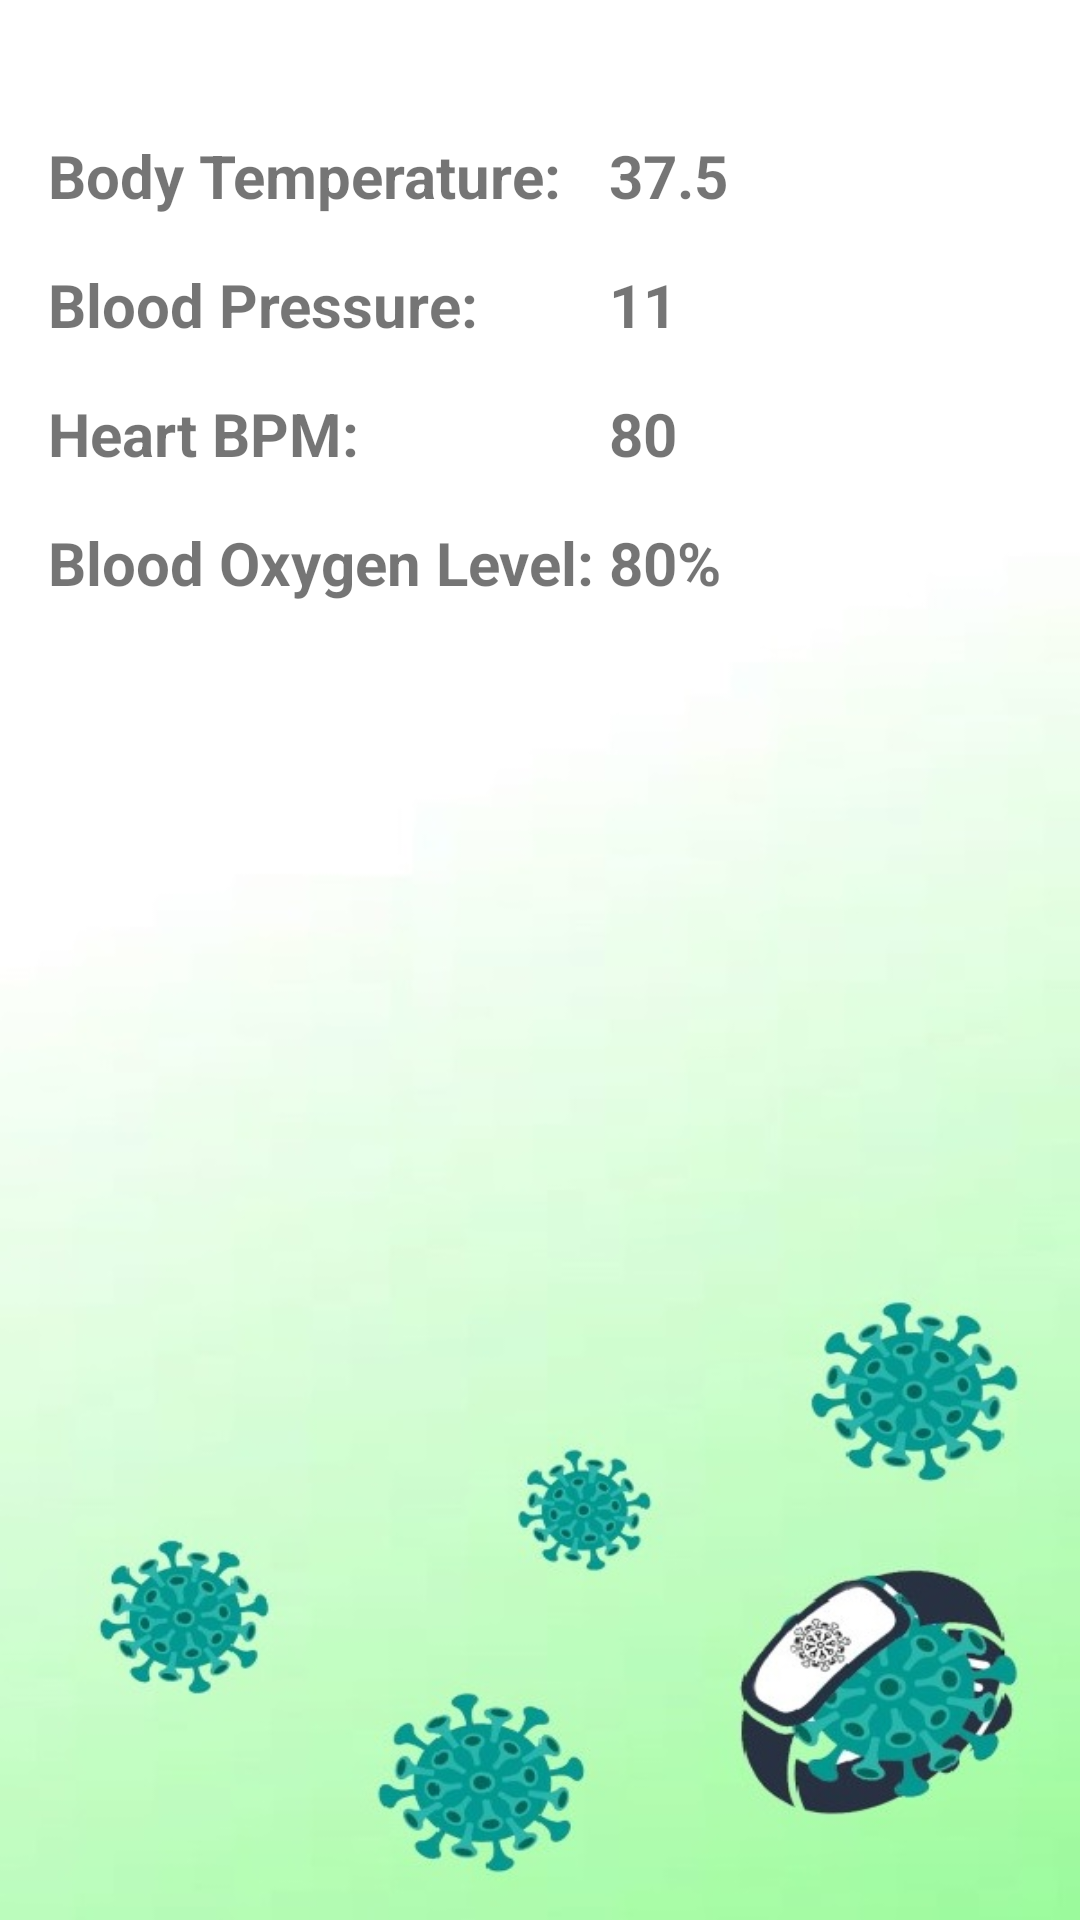

Layout XML and referenced resources for this Android screen:
<!-- AndroidManifest.xml: application theme AppTheme -->
<!-- res/layout/activity_detail.xml -->
<?xml version="1.0" encoding="utf-8"?>
<androidx.constraintlayout.widget.ConstraintLayout xmlns:android="http://schemas.android.com/apk/res/android"
    xmlns:app="http://schemas.android.com/apk/res-auto"
    xmlns:tools="http://schemas.android.com/tools"
    android:layout_width="match_parent"
    android:layout_height="match_parent"
    android:background="@drawable/healthdetails"
    tools:context=".DetailActivity">

    <TextView
        android:id="@+id/text_temperature"
        android:layout_width="wrap_content"
        android:layout_height="wrap_content"
        android:layout_marginStart="16dp"
        android:layout_marginTop="45dp"
        android:textSize="20sp"
        android:textStyle="bold"
        android:text="@string/body_temperature"
        app:layout_constraintStart_toStartOf="parent"
        app:layout_constraintTop_toTopOf="parent" />
    <TextView
        android:id="@+id/value_temperature"
        android:layout_width="wrap_content"
        android:layout_height="wrap_content"
        android:layout_marginStart="16dp"
        android:layout_marginTop="45dp"
        android:textSize="20sp"
        android:text="37.5"
        android:textStyle="bold"
        app:layout_constraintStart_toEndOf="@id/text_temperature"
        app:layout_constraintTop_toTopOf="parent" />

    <TextView
        android:id="@+id/text_pressure"
        android:layout_width="wrap_content"
        android:layout_height="wrap_content"
        android:layout_marginTop="16dp"
        android:textSize="20sp"
        android:text="@string/blood_pressure"
        android:textStyle="bold"
        app:layout_constraintStart_toStartOf="@id/text_temperature"
        app:layout_constraintTop_toBottomOf="@id/text_temperature" />

    <TextView
        android:id="@+id/value_pressure"
        android:layout_width="wrap_content"
        android:layout_height="wrap_content"
        android:layout_marginTop="16dp"
        android:text="11"
        android:textSize="20sp"
        android:textStyle="bold"
        app:layout_constraintStart_toStartOf="@id/value_temperature"
        app:layout_constraintTop_toBottomOf="@id/text_temperature" />

    <TextView
        android:id="@+id/text_heartRate"
        android:layout_width="wrap_content"
        android:layout_height="wrap_content"
        android:layout_marginTop="16dp"
        android:textSize="20sp"
        android:text="@string/heart_bpm"
        android:textStyle="bold"
        app:layout_constraintStart_toStartOf="@id/text_temperature"
        app:layout_constraintTop_toBottomOf="@id/text_pressure" />

    <TextView
        android:id="@+id/value_heartRate"
        android:layout_width="wrap_content"
        android:layout_height="wrap_content"
        android:layout_marginTop="16dp"
        android:textSize="20sp"
        android:text="80"
        android:textStyle="bold"
        app:layout_constraintStart_toStartOf="@id/value_temperature"
        app:layout_constraintTop_toBottomOf="@id/value_pressure" />

    <TextView
        android:id="@+id/text_oxygen"
        android:layout_width="wrap_content"
        android:layout_height="wrap_content"
        android:textSize="20sp"
        android:layout_marginTop="16dp"
        android:text="@string/oxygen_level"
        android:textStyle="bold"
        app:layout_constraintStart_toStartOf="@id/text_temperature"
        app:layout_constraintTop_toBottomOf="@id/text_heartRate" />

    <TextView
        android:id="@+id/value_oxygen"
        android:layout_width="wrap_content"
        android:layout_height="wrap_content"
        android:layout_marginTop="16dp"
        android:textSize="20sp"
        android:text="80%"
        android:textStyle="bold"
        app:layout_constraintStart_toStartOf="@id/value_temperature"
        app:layout_constraintTop_toBottomOf="@id/text_heartRate" />

    <TextView
        android:id="@+id/text_warning"
        android:layout_width="0dp"
        android:layout_height="wrap_content"
        android:layout_marginTop="80dp"
        android:textColor="#000000"
        android:textSize="19sp"
        android:textStyle="bold"
        android:layout_marginRight="10dp"
        app:layout_constraintEnd_toEndOf="parent"
        app:layout_constraintStart_toStartOf="@id/text_oxygen"

        app:layout_constraintTop_toBottomOf="@id/text_oxygen" />



</androidx.constraintlayout.widget.ConstraintLayout>
<!-- resources referenced by this layout -->
<resources>
  <!-- drawable healthdetails: jpg bitmap (drawable, 54031 bytes) -->
  <string name="blood_pressure">Blood Pressure:</string>
  <string name="body_temperature">Body Temperature:</string>
  <string name="heart_bpm">Heart BPM:</string>
  <string name="oxygen_level">Blood Oxygen Level:</string>
  <style name="AppTheme" parent="Theme.AppCompat.Light.DarkActionBar">
          
          <item name="colorPrimary">@color/colorPrimary</item>
          <item name="colorPrimaryDark">@color/colorPrimaryDark</item>
          <item name="colorAccent">@color/colorAccent</item>
      </style>
  <color name="colorPrimary">#90EE90</color>
  <color name="colorPrimaryDark">#3700B3</color>
  <color name="colorAccent">#03DAC5</color>
</resources>
